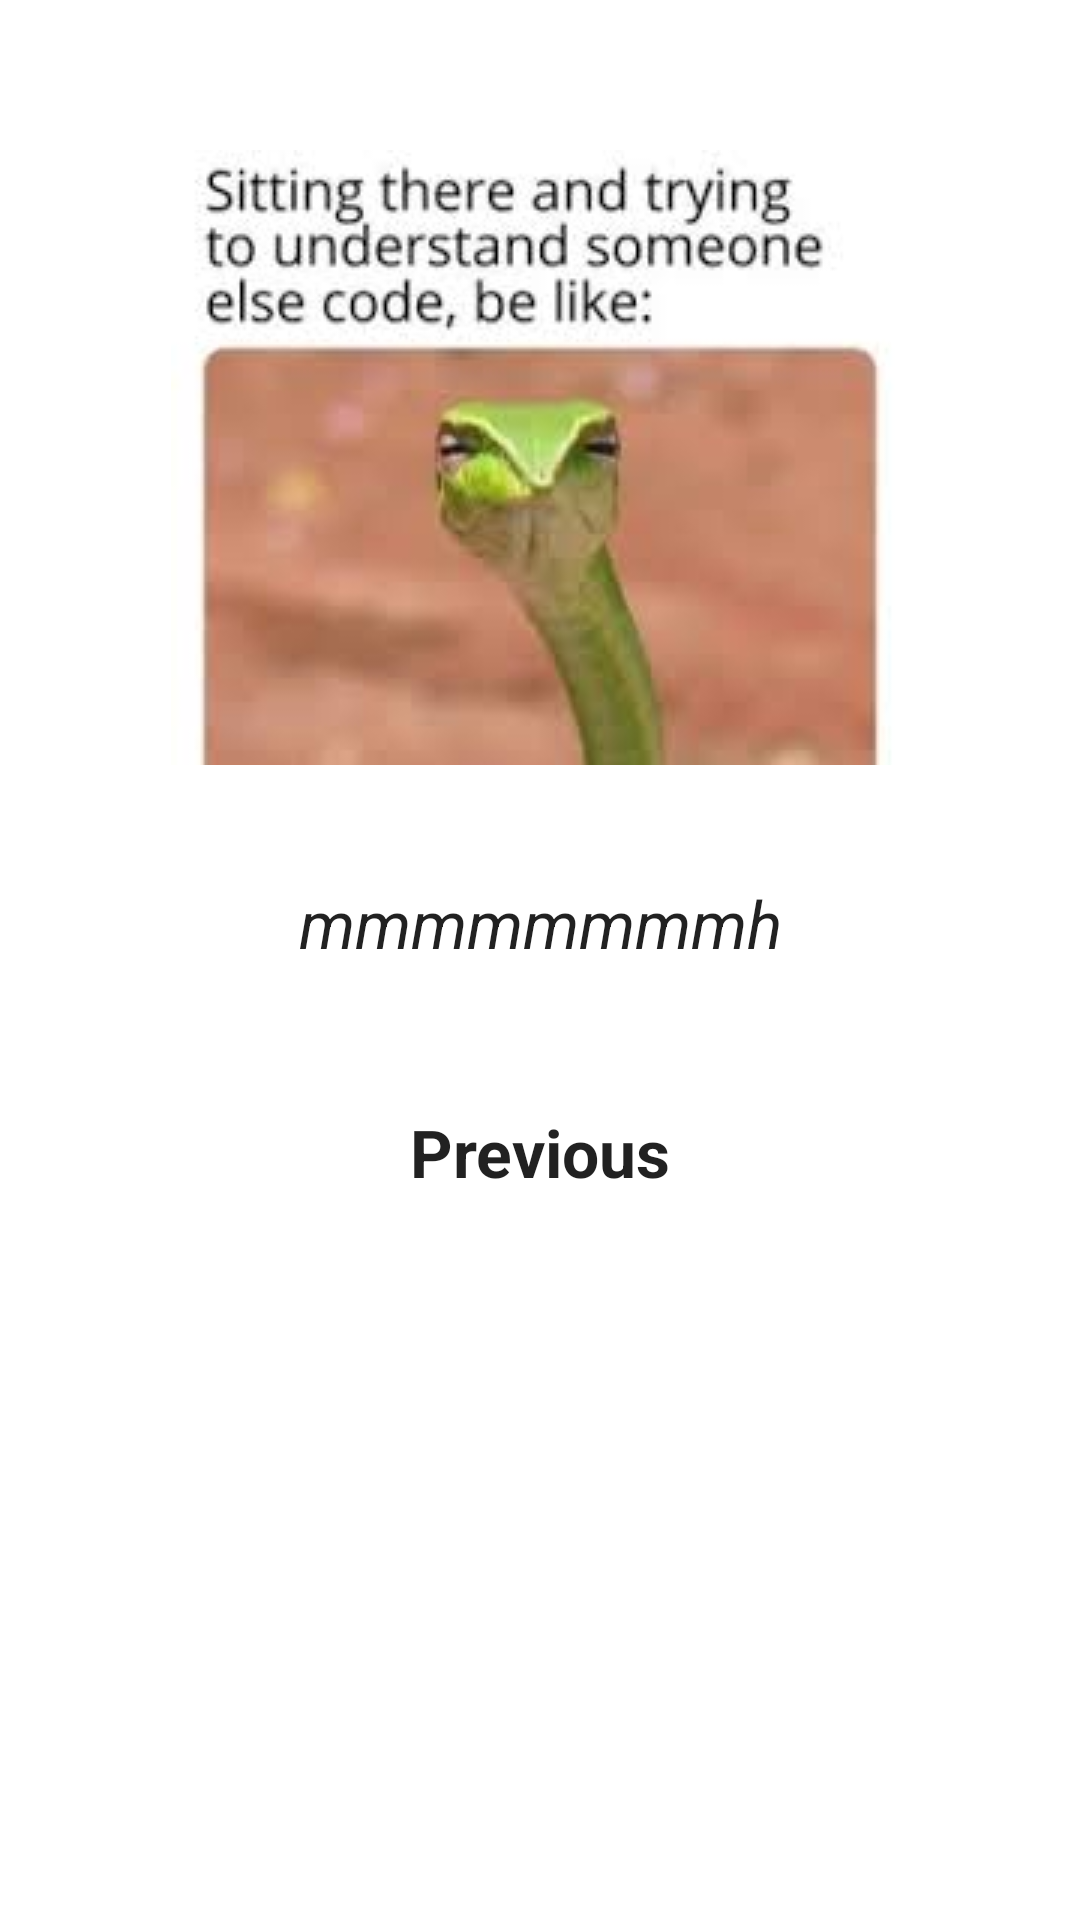

The Android layout XML behind this screen, and the referenced resources:
<!-- AndroidManifest.xml: application theme Theme.Meme_display -->
<!-- res/layout/activity_meme5.xml -->
<?xml version="1.0" encoding="utf-8"?>
<androidx.constraintlayout.widget.ConstraintLayout xmlns:android="http://schemas.android.com/apk/res/android"
    xmlns:app="http://schemas.android.com/apk/res-auto"
    xmlns:tools="http://schemas.android.com/tools"
    android:id="@+id/id_caption5"
    android:layout_width="match_parent"
    android:layout_height="match_parent"
    tools:context=".meme5Activity">

    <ImageView
        android:id="@+id/imageView3"
        android:layout_width="wrap_content"
        android:layout_height="wrap_content"
        android:layout_marginStart="16dp"
        android:layout_marginTop="50dp"
        android:layout_marginEnd="16dp"
        app:layout_constraintEnd_toEndOf="parent"
        app:layout_constraintStart_toStartOf="parent"
        app:layout_constraintTop_toTopOf="parent"
        app:srcCompat="@drawable/meme4" />

    <TextView
        android:id="@+id/textView"
        android:layout_width="wrap_content"
        android:layout_height="wrap_content"
        android:layout_marginStart="16dp"
        android:layout_marginTop="38dp"
        android:layout_marginEnd="16dp"
        android:text="mmmmmmmmh"
        android:textAlignment="center"
        android:textAppearance="@style/TextAppearance.AppCompat.Large"
        android:textStyle="italic"
        app:layout_constraintEnd_toEndOf="parent"
        app:layout_constraintStart_toStartOf="parent"
        app:layout_constraintTop_toBottomOf="@+id/imageView3" />

    <TextView
        android:id="@+id/id_previous5"
        android:layout_width="wrap_content"
        android:layout_height="wrap_content"
        android:layout_marginStart="16dp"
        android:layout_marginTop="47dp"
        android:layout_marginEnd="16dp"
        android:text="Previous"
        android:textAppearance="@style/TextAppearance.AppCompat.Large"
        android:textStyle="bold"
        app:layout_constraintEnd_toEndOf="parent"
        app:layout_constraintStart_toStartOf="parent"
        app:layout_constraintTop_toBottomOf="@+id/textView" />
</androidx.constraintlayout.widget.ConstraintLayout>
<!-- resources referenced by this layout -->
<resources>
  <!-- drawable meme4: jpeg bitmap (drawable, 7334 bytes) -->
  <style name="Theme.Meme_display" parent="Theme.MaterialComponents.DayNight.DarkActionBar">
          
          <item name="colorPrimary">@color/purple_500</item>
          <item name="colorPrimaryVariant">@color/purple_700</item>
          <item name="colorOnPrimary">@color/white</item>
          
          <item name="colorSecondary">@color/teal_200</item>
          <item name="colorSecondaryVariant">@color/teal_700</item>
          <item name="colorOnSecondary">@color/black</item>
          
          <item name="android:statusBarColor">?attr/colorPrimaryVariant</item>
          
      </style>
  <!-- not gathered from this repository: default colours our renderer supplied (Android Studio template values) -->
  <color name="purple_500">#FF6200EE</color>
  <color name="purple_700">#FF3700B3</color>
  <color name="teal_200">#FF03DAC5</color>
  <color name="teal_700">#FF018786</color>
  <color name="black">#FF000000</color>
  <color name="white">#FFFFFFFF</color>
</resources>
